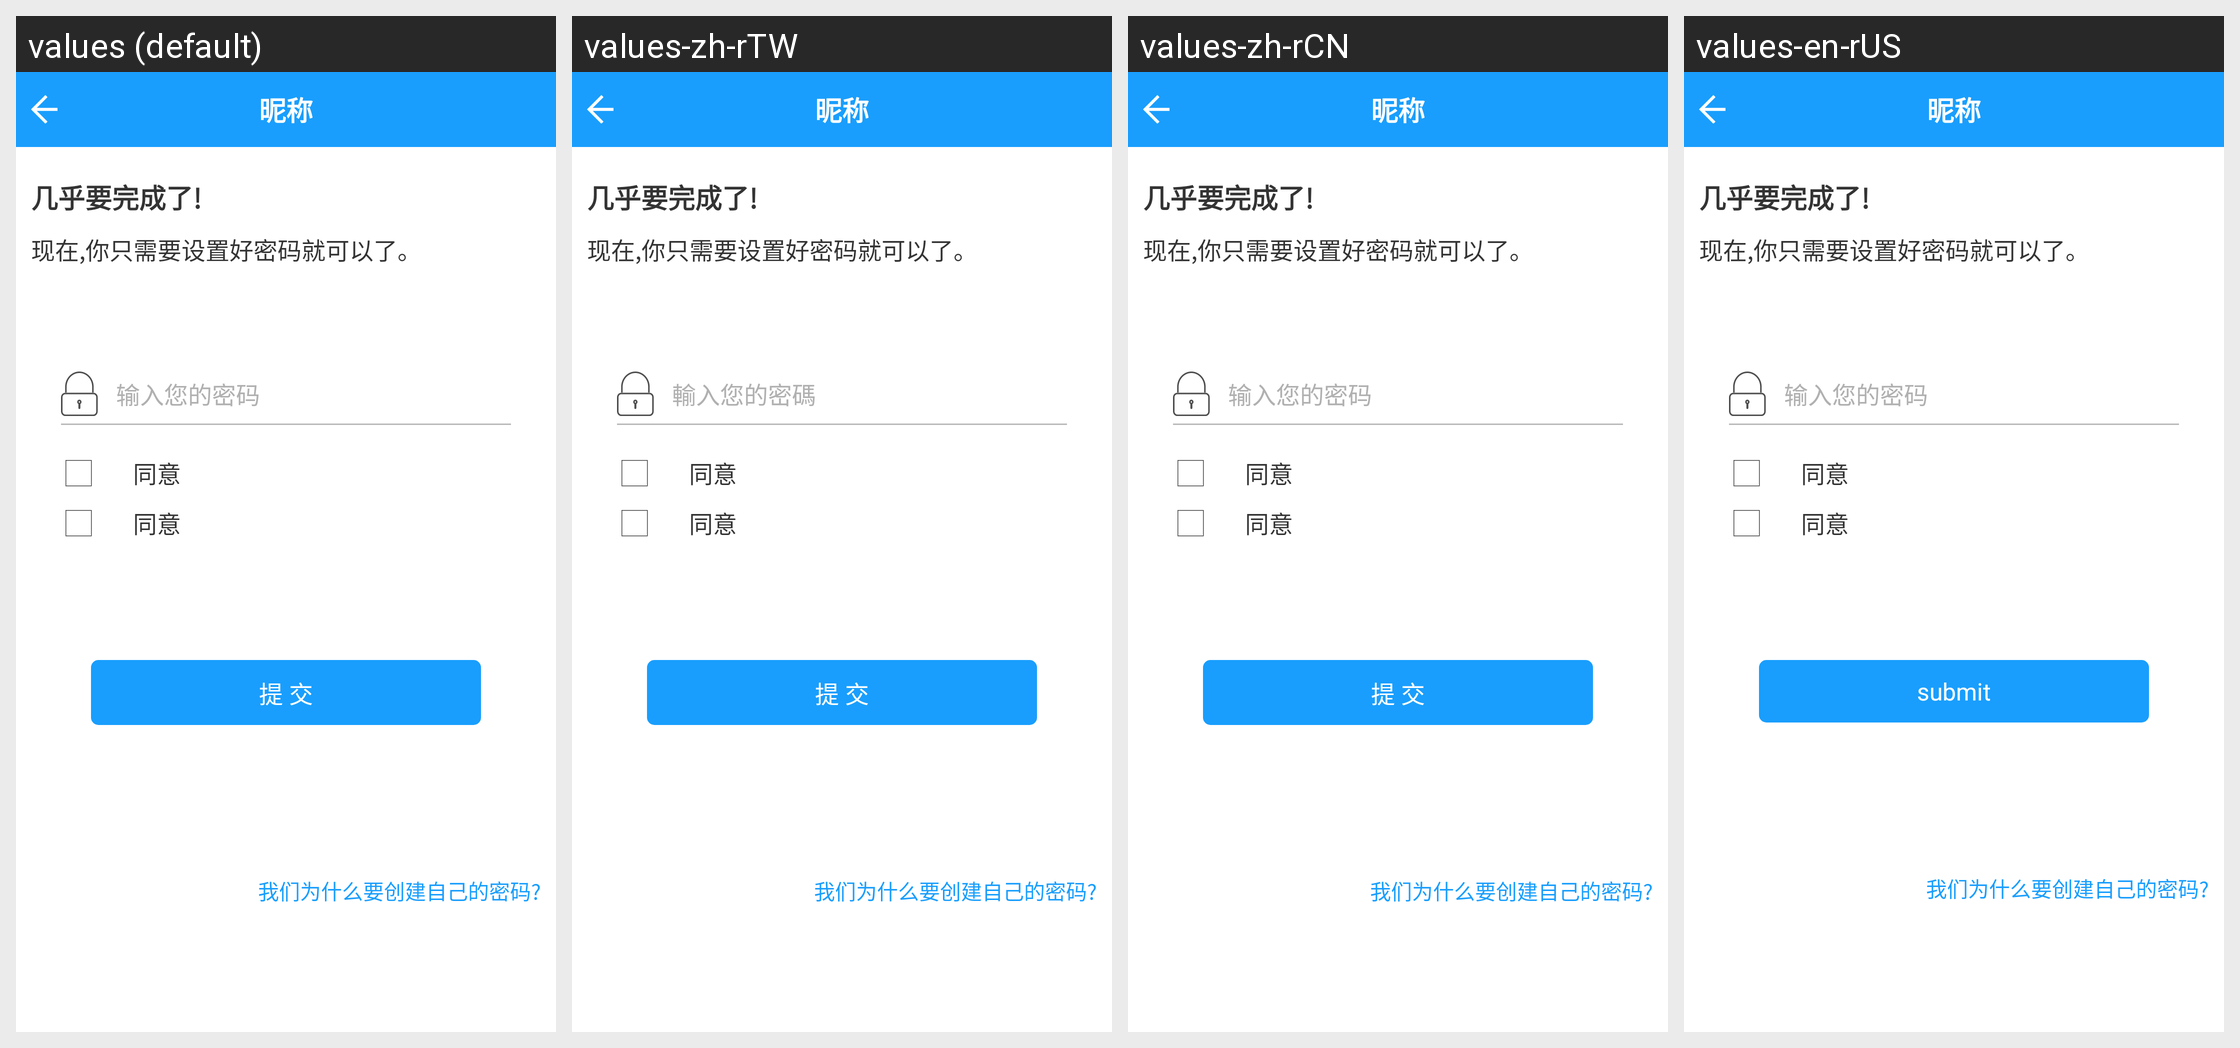

The Android screen above is rendered under several locales of the same app. Produce the string resources it draws, with the default and per-locale values.
Android screen res/layout/activity_setting_pwd.xml rendered under 4 locales, left to right: values (default), values-zh-rTW, values-zh-rCN, values-en-rUS. Device: Nexus 5 (rendered at 1080×1920; each locale shown at half size, 540×960, under a caption strip naming it); theme android:Theme.NoTitleBar.
Strings drawn on this screen, with the default value and each locale's value (text and hints the layout hard-codes, and strings that could not be matched under every locale, appear in the picture but are not listed):

register_password
  values: 输入您的密码
  values-zh-rTW: 輸入您的密碼
  values-zh-rCN: 输入您的密码
  values-en-rUS: 输入您的密码

submit
  values: 提 交
  values-zh-rTW: 提 交
  values-zh-rCN: 提 交
  values-en-rUS: submit
